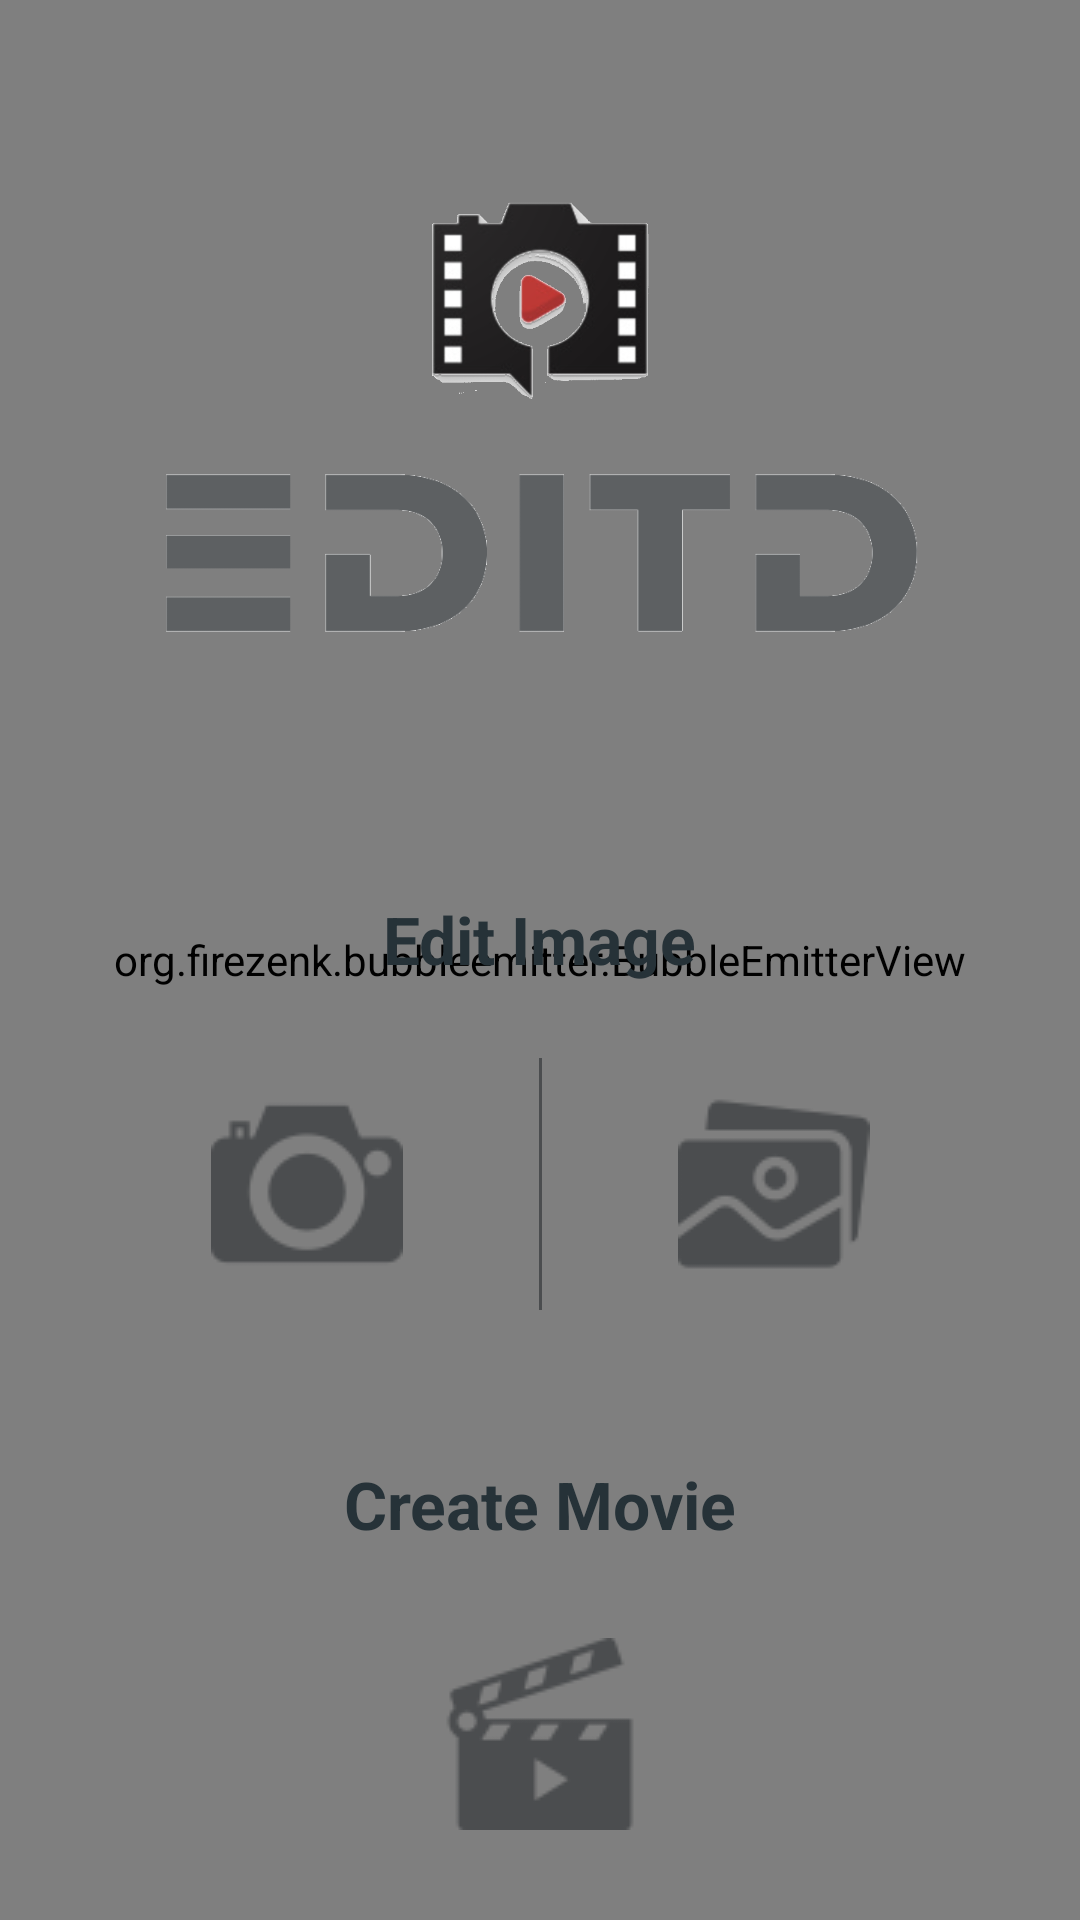

Write the Android layout XML for this screen, with the resource values it uses.
<!-- AndroidManifest.xml: application theme AppTheme -->
<!-- res/layout/activity_main.xml -->
<?xml version="1.0" encoding="utf-8"?>
<RelativeLayout xmlns:android="http://schemas.android.com/apk/res/android"
    xmlns:app="http://schemas.android.com/apk/res-auto"
    xmlns:tools="http://schemas.android.com/tools"
    android:layout_width="match_parent"
    android:layout_height="match_parent"
    android:background="@drawable/bg"
    tools:context=".MainActivity">

    <org.firezenk.bubbleemitter.BubbleEmitterView
        android:id="@+id/bubbleEmitter"
        android:layout_width="match_parent"
        android:layout_height="match_parent">
    </org.firezenk.bubbleemitter.BubbleEmitterView>

    <ImageView
        android:id="@+id/brandingLogo1"
        android:layout_marginTop="50dp"
        android:layout_width="100dp"
        android:layout_height="100dp"
        android:layout_centerHorizontal="true"
        android:src="@drawable/app_logo_trans"/>


    <ImageView
        android:layout_below="@id/brandingLogo1"
        android:id="@+id/brandingLogo"
        android:layout_marginTop="-80dp"
        android:layout_marginLeft="50dp"
        android:layout_marginRight="50dp"
        android:layout_width="wrap_content"
        android:layout_height="wrap_content"
        android:src="@drawable/app_logo"/>

    <TextView
        android:id="@+id/prompt1"
        android:layout_below="@+id/brandingLogo"
        android:layout_centerHorizontal="true"
        android:layout_width="wrap_content"
        android:layout_height="wrap_content"
        android:text="Edit Image"
        android:textColor="@color/colorAccent"
        android:textStyle="bold"
        android:textSize="22sp"/>

    <LinearLayout
        android:id="@+id/linear1"
        android:layout_margin="25dp"
        android:layout_below="@+id/prompt1"
        android:layout_width="match_parent"
        android:layout_height="wrap_content"
        android:orientation="horizontal"
        android:weightSum="2">

        <ImageButton
            android:id="@+id/cameraButton"
            android:backgroundTint="@android:color/transparent"
            android:layout_width="match_parent"
            android:layout_height="wrap_content"
            android:layout_weight="1"
            android:src="@drawable/camera"/>

        <TextView
            android:layout_width="1dp"
            android:layout_height="match_parent"
            android:background="@color/branding_grey"/>

        <ImageButton
            android:id="@+id/galleryButton"
            android:backgroundTint="@android:color/transparent"            android:layout_width="match_parent"
            android:layout_height="wrap_content"
            android:layout_weight="1"
            android:src="@drawable/gallery"/>
    </LinearLayout>

    <TextView
        android:layout_marginTop="25dp"
        android:id="@+id/prompt2"
        android:layout_below="@+id/linear1"
        android:layout_centerHorizontal="true"
        android:layout_width="wrap_content"
        android:layout_height="wrap_content"
        android:text="Create Movie"
        android:textColor="@color/colorAccent"
        android:textStyle="bold"
        android:textSize="22sp"/>

    <ImageButton
        android:id="@+id/movieButton"
        android:layout_margin="20dp"
        android:layout_centerHorizontal="true"
        android:backgroundTint="@android:color/transparent"        android:layout_width="wrap_content"
        android:layout_height="wrap_content"
        android:layout_below="@id/prompt2"
        android:src="@drawable/movie"/>
</RelativeLayout>
<!-- resources referenced by this layout -->
<resources>
  <color name="branding_grey">#4B4D4F</color>
  <color name="colorAccent">#263238</color>
  <!-- drawable app_logo: png bitmap (drawable-v24, 5251 bytes) -->
  <!-- drawable app_logo_trans: png bitmap (drawable-v24, 84336 bytes) -->
  <!-- drawable bg: jpg bitmap (drawable-v24, 2550 bytes) -->
  <!-- drawable camera: png bitmap (drawable-v24, 1812 bytes) -->
  <!-- drawable gallery: png bitmap (drawable-v24, 1954 bytes) -->
  <!-- drawable movie: png bitmap (drawable-v24, 1704 bytes) -->
  <style name="AppTheme" parent="Theme.AppCompat.Light.NoActionBar">
          
          <item name="colorPrimary">@color/colorPrimary</item>
          <item name="colorPrimaryDark">@color/colorPrimaryDark</item>
          <item name="colorAccent">@color/colorAccent</item>
      </style>
  <color name="colorPrimary">#ffffff</color>
  <color name="colorPrimaryDark">#000</color>
</resources>
